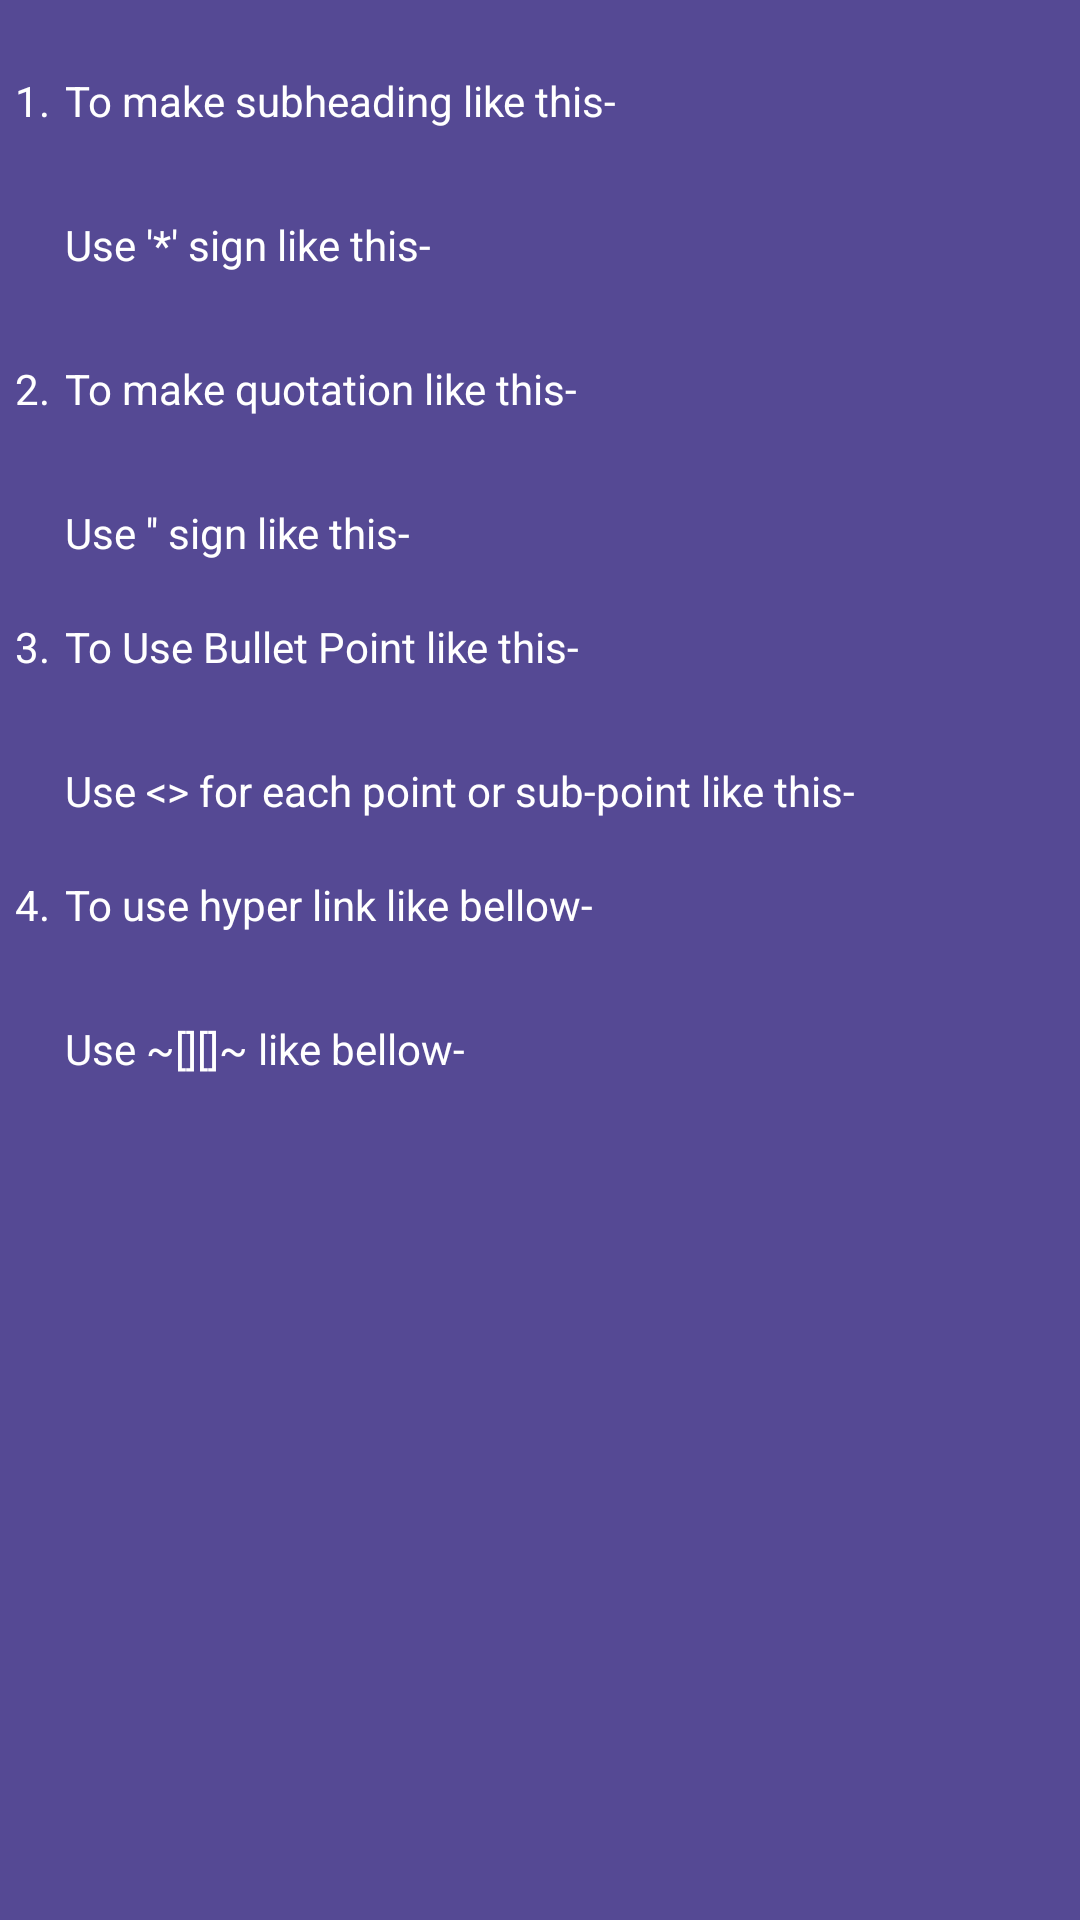

This screen was rendered from an Android layout file. Write that file and the resources it references.
<!-- AndroidManifest.xml: application theme Theme.Blog -->
<!-- res/layout/article_writing_sug_dialog.xml -->
<?xml version="1.0" encoding="utf-8"?>
<ScrollView xmlns:android="http://schemas.android.com/apk/res/android"
    xmlns:app="http://schemas.android.com/apk/res-auto"
    xmlns:tools="http://schemas.android.com/tools"
    android:layout_width="match_parent"
    android:layout_height="match_parent"
    android:background="@color/background_color"
    android:padding="5sp">

    <RelativeLayout
        android:layout_width="match_parent"
        android:layout_height="wrap_content">


        <TextView
            android:id="@+id/txtClose"
            android:layout_width="match_parent"
            android:layout_height="wrap_content"
            app:drawableEndCompat="@drawable/ic_close_white" />

        <RelativeLayout
            android:id="@+id/layout_subheadingDemo"
            android:layout_width="match_parent"
            android:layout_height="wrap_content"
            android:layout_below="@id/txtClose">


            <TextView
                android:id="@+id/txtSerial1"
                android:layout_width="wrap_content"
                android:layout_height="wrap_content"
                android:text="@string/_1"
                android:paddingEnd="5sp"
                tools:ignore="RtlSymmetry"
                android:textColor="@color/text_color"/>

            <TextView
                android:id="@+id/txt_sug_subheading_sug1"
                android:layout_width="match_parent"
                android:layout_height="wrap_content"
                android:text="@string/to_make_subheading_like_this"
                android:layout_toEndOf="@id/txtSerial1"
                android:textColor="@color/text_color"/>

            <TextView
                android:id="@+id/txt_sug_subheading_demo"
                android:layout_width="match_parent"
                android:layout_height="wrap_content"
                android:paddingStart="15sp"
                android:layout_below="@id/txt_sug_subheading_sug1"
                android:layout_toEndOf="@id/txtSerial1"
                android:textColor="@color/text_color"
                android:paddingBottom="10sp"
                tools:ignore="RtlSymmetry" />

            <TextView
                android:id="@+id/txt_sug_subheading_sug2"
                android:layout_width="match_parent"
                android:layout_height="wrap_content"
                android:text="@string/use_star_sign_like_this"
                android:layout_toEndOf="@id/txtSerial1"
                android:textColor="@color/text_color"
                android:layout_below="@id/txt_sug_subheading_demo"/>

            <TextView
                android:id="@+id/txt_sug_subheading_sug3"
                android:layout_width="match_parent"
                android:layout_height="wrap_content"
                android:layout_toEndOf="@id/txtSerial1"
                android:layout_below="@id/txt_sug_subheading_sug2"
                android:paddingStart="15sp"
                android:textColor="@color/text_color"
                tools:ignore="RtlSymmetry"
                android:paddingBottom="10sp"/>


        </RelativeLayout>

        <RelativeLayout
            android:id="@+id/layout_quotationDemo"
            android:layout_width="match_parent"
            android:layout_height="wrap_content"
            android:layout_below="@id/layout_subheadingDemo">

            <TextView
                android:id="@+id/txtSerial2"
                android:layout_width="wrap_content"
                android:layout_height="wrap_content"
                android:text="@string/_2"
                android:paddingEnd="5sp"
                tools:ignore="RtlSymmetry"
                android:textColor="@color/text_color"/>

            <TextView
                android:id="@+id/txt_sug_quotation_sug1"
                android:layout_width="match_parent"
                android:layout_height="wrap_content"
                android:text="@string/to_make_quotation_like_this"
                android:layout_toEndOf="@id/txtSerial2"
                android:textColor="@color/text_color"/>

            <TextView
                android:id="@+id/txt_sug_quotation_demo"
                android:layout_width="match_parent"
                android:layout_height="wrap_content"
                android:paddingStart="15sp"
                android:layout_below="@id/txt_sug_quotation_sug1"
                android:layout_toEndOf="@id/txtSerial2"
                android:textColor="@color/text_color"
                android:paddingBottom="10sp"
                tools:ignore="RtlSymmetry" />

            <TextView
                android:id="@+id/txt_sug_quotation_sug2"
                android:layout_width="match_parent"
                android:layout_height="wrap_content"
                android:text="@string/use_quotation_sign_like_this"
                android:layout_toEndOf="@id/txtSerial2"
                android:textColor="@color/text_color"
                android:layout_below="@id/txt_sug_quotation_demo"/>

            <TextView
                android:id="@+id/txt_sug_quotation_sug3"
                android:layout_width="match_parent"
                android:layout_height="wrap_content"
                android:layout_toEndOf="@id/txtSerial2"
                android:layout_below="@id/txt_sug_quotation_sug2"
                android:paddingStart="15sp"
                android:textColor="@color/text_color"
                tools:ignore="RtlSymmetry" />


        </RelativeLayout>

        <RelativeLayout
            android:id="@+id/layout_bulletDemo"
            android:layout_width="match_parent"
            android:layout_height="wrap_content"
            android:layout_below="@id/layout_quotationDemo">

            <TextView
                android:id="@+id/txtSerial3"
                android:layout_width="wrap_content"
                android:layout_height="wrap_content"
                android:text="@string/_3"
                android:paddingEnd="5sp"
                tools:ignore="RtlSymmetry"
                android:textColor="@color/text_color"/>

            <TextView
                android:id="@+id/txt_sug_bullet_sug1"
                android:layout_width="match_parent"
                android:layout_height="wrap_content"
                android:text="@string/to_use_bullet_point_like_this"
                android:layout_toEndOf="@id/txtSerial3"
                android:textColor="@color/text_color"/>

            <TextView
                android:id="@+id/txt_sug_bullet_demo"
                android:layout_width="match_parent"
                android:layout_height="wrap_content"
                android:paddingStart="15sp"
                android:layout_below="@id/txt_sug_bullet_sug1"
                android:layout_toEndOf="@id/txtSerial3"
                android:textColor="@color/text_color"
                android:paddingBottom="10sp"
                tools:ignore="RtlSymmetry" />

            <TextView
                android:id="@+id/txt_sug_bullet_sug2"
                android:layout_width="match_parent"
                android:layout_height="wrap_content"
                android:text="@string/use_like_this"
                android:layout_toEndOf="@id/txtSerial3"
                android:textColor="@color/text_color"
                android:layout_below="@id/txt_sug_bullet_demo"/>


            <TextView
                android:id="@+id/txt_sug_bullet_sug3"
                android:layout_width="match_parent"
                android:layout_height="wrap_content"
                android:layout_toEndOf="@id/txtSerial3"
                android:layout_below="@id/txt_sug_bullet_sug2"
                android:paddingStart="15sp"
                android:textColor="@color/text_color"
                tools:ignore="RtlSymmetry" />


        </RelativeLayout>

        <RelativeLayout
            android:id="@+id/layout_hyperLinkDemo"
            android:layout_width="match_parent"
            android:layout_height="wrap_content"
            android:layout_below="@id/layout_bulletDemo">

            <TextView
                android:id="@+id/txtSerial4"
                android:layout_width="wrap_content"
                android:layout_height="wrap_content"
                android:text="@string/_4"
                android:paddingEnd="5sp"
                tools:ignore="RtlSymmetry"
                android:textColor="@color/text_color"/>

            <TextView
                android:id="@+id/txt_sug_hyperLink_sug1"
                android:layout_width="match_parent"
                android:layout_height="wrap_content"
                android:text="@string/to_use_hyper_link_like_bellow"
                android:layout_toEndOf="@id/txtSerial4"
                android:textColor="@color/text_color"/>

            <TextView
                android:id="@+id/txt_sug_hyperLink_demo"
                android:layout_width="match_parent"
                android:layout_height="wrap_content"
                android:paddingStart="15sp"
                android:layout_below="@id/txt_sug_hyperLink_sug1"
                android:layout_toEndOf="@id/txtSerial4"
                android:textColor="@color/text_color"
                android:paddingBottom="10sp"
                tools:ignore="RtlSymmetry" />

            <TextView
                android:id="@+id/txt_sug_hyperLink_sug2"
                android:layout_width="match_parent"
                android:layout_height="wrap_content"
                android:text="@string/use_like_bellow"
                android:layout_toEndOf="@id/txtSerial4"
                android:textColor="@color/text_color"
                android:layout_below="@id/txt_sug_hyperLink_demo"/>


            <TextView
                android:id="@+id/txt_sug_hyperLink_sug3"
                android:layout_width="match_parent"
                android:layout_height="wrap_content"
                android:layout_toEndOf="@id/txtSerial4"
                android:layout_below="@id/txt_sug_hyperLink_sug2"
                android:paddingStart="15sp"
                android:textColor="@color/text_color"
                tools:ignore="RtlSymmetry" />


        </RelativeLayout>

    </RelativeLayout>


</ScrollView>
<!-- resources referenced by this layout -->
<resources>
  <color name="background_color">#554994</color>
  <color name="text_color">#FFFFFFFF</color>
  <string name="_1">1.</string>
  <string name="_2">2.</string>
  <string name="_3">3.</string>
  <string name="_4">4.</string>
  <string name="to_make_quotation_like_this">To make quotation like this-</string>
  <string name="to_make_subheading_like_this">To make subheading like this-</string>
  <string name="to_use_bullet_point_like_this">To Use Bullet Point like this-</string>
  <string name="to_use_hyper_link_like_bellow">To use hyper link like bellow-</string>
  <string name="use_like_bellow">Use ~[][]~ like bellow-</string>
  <string name="use_like_this">Use &lt;&gt; for each point or sub-point like this-</string>
  <string name="use_quotation_sign_like_this">Use \'"\' sign like this-</string>
  <string name="use_star_sign_like_this">Use \'*\' sign like this-</string>
  <style name="Theme.Blog" parent="Theme.MaterialComponents.DayNight.DarkActionBar">
          
          <item name="colorPrimary">@color/purple_500</item>
          <item name="colorPrimaryVariant">@color/purple_700</item>
          <item name="colorOnPrimary">@color/white</item>
          
          <item name="colorSecondary">@color/teal_200</item>
          <item name="colorSecondaryVariant">@color/teal_700</item>
          <item name="colorOnSecondary">@color/black</item>
          
          <item name="android:statusBarColor">?attr/colorPrimaryVariant</item>
          
      </style>
  <color name="purple_500">#FF6200EE</color>
  <color name="purple_700">#FF3700B3</color>
  <color name="white">#ffffff</color>
  <color name="teal_200">#FF03DAC5</color>
  <color name="teal_700">#FF018786</color>
  <color name="black">#000000</color>
</resources>
